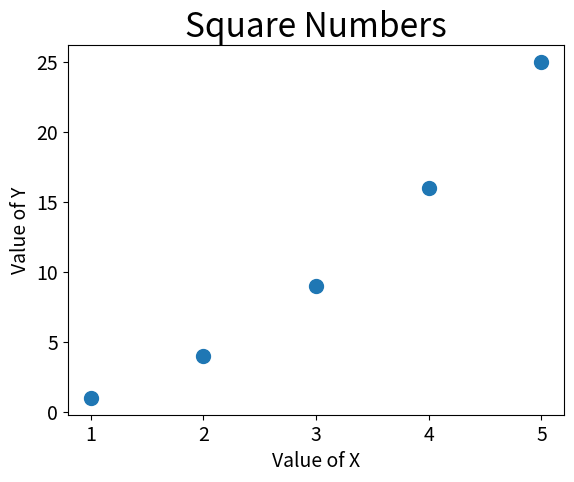

Generate this figure with matplotlib:
import matplotlib.pyplot as plt


x_values=[1,2,3,4,5]
y_values=[1,4,9,16,25]

plt.scatter(x_values,y_values,s=100)

plt.title("Square Numbers", fontsize=24)
plt.xlabel("Value of X",fontsize=14)
plt.ylabel("Value of Y",fontsize=14)

plt.tick_params(axis='both',which='major',labelsize=14)

plt.show()
